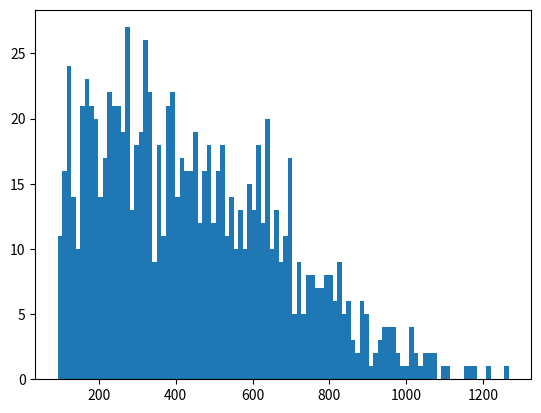
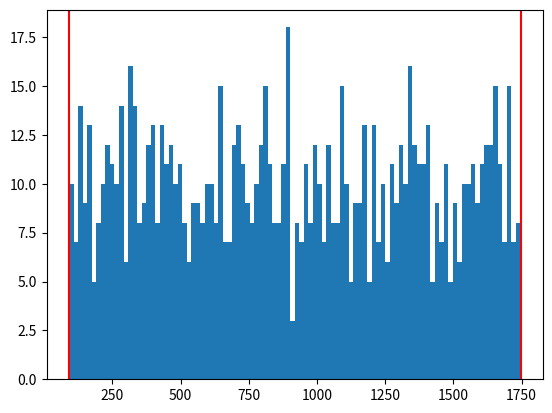

Generate these figures, in order, with matplotlib:
from random import randint
from math import sin, cos, inf
import numpy as np
import matplotlib.pyplot as plt

def pythagoras(a, b, c):
    return np.sqrt(a**2+b**2+c**2)

def generate_point(c, l, a1, a2):
    z = l*sin(a1)
    z_p = l*cos(a1)
    x = z_p*cos(a2)
    y = z_p*sin(a2)

    return np.array((c[0]+x, c[1]+y, c[2]+z)).ravel()

def is_in_boundary(p, b):
    return True if p >= b[0] and p <= b[1] else False

def generate_trials(n, box_x, box_y, box_z, margin=0.03):

    dx = box_x[1]-box_x[0]
    dy = box_y[1]-box_y[0]
    dz = box_z[1]-box_z[0]

    bx = [box_x[0]+dx*margin, box_x[1]-dx*margin]
    by = [box_y[0]+dy*margin, box_y[1]-dy*margin]
    bz = [box_z[0]+dz*margin, box_z[1]-dz*margin]

    print('Generating for box:', bx, by, bz)

    middle = (dx//2, dy//2, dz//2)
    max_possible_length = pythagoras(dx, dy, dz)
    max_length = 0.95*max_possible_length
    min_length = 0.05*max_possible_length
    print('Length [min, max]', min_length, max_length)

    # Generate random direction
    lengths = np.random.uniform(min_length, max_length, n)

    targets = []
    used_lengths = []
    attempts = 0
    max_attempts = 100
    prev_target = middle
    xyz = [inf, inf, inf]
    for l in lengths:
        while True:
            a1 = randint(0, 360)
            a2 = randint(0, 360)
            xyz = generate_point(prev_target, l, a1, a2)

            if all([is_in_boundary(xyz[0], bx),
                    is_in_boundary(xyz[1], by),
                    is_in_boundary(xyz[2], bz)]):
                targets += [xyz]
                used_lengths += [float(l)]
                prev_target = xyz
                attempts = 0
                print(len(used_lengths))
                break
            
            attempts += 1
            if attempts == max_attempts:
                print(f'Failed {max_attempts} times!')
                l = np.random.uniform(min_length, max_length, 1)
                attempts = 0

    targets = np.vstack(targets)
    used_lengths = np.array(lengths)
    lengths_calc = pythagoras(targets[:, 0], targets[:, 1], targets[:, 2])

    # print(used_lengths, lengths_calc)

    # fig = plt.figure()
    # ax = fig.add_subplot(projection='3d')
    # ax.scatter(targets[:,0], targets[:,1], targets[:,2], c=range(targets.shape[0]), cmap='inferno')
    plt.figure()
    plt.hist(pythagoras(*np.diff(targets, axis=0).T), bins=100)

    fig, ax = plt.subplots()
    plt.hist(used_lengths, bins=100)
    ax.axvline(min_length, c='r')
    ax.axvline(max_length, c='r')

    plt.show()

    print(targets.min(axis=0), targets.max(axis=0))
    # print(xyz, 'length=', sqrt(xyz[0]**2+xyz[1]**2+xyz[2]**2))

    # SAVE
    # with open('trials.npy', 'wb') as f:
    #     np.save(f, targets)

    return targets

    
if __name__=='__main__':
    generate_trials(1000, (0, 1600), (0, 900), (10, 110), 0.1)
